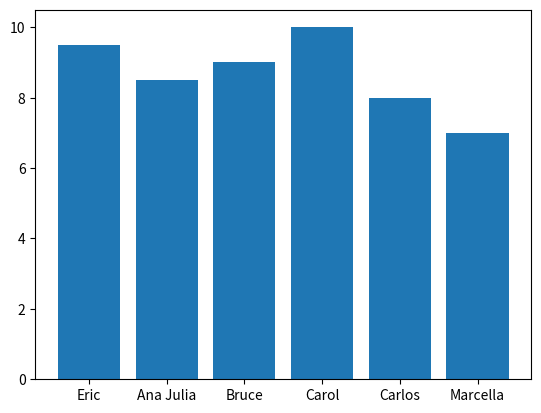

Here is the Python script that generated this plot:
import matplotlib.pyplot as plt
import numpy as np
from random import choices
help(choices)
estudantes = ['Eric','Ana Julia','Bruce']
np  = notas = [9.5 , 8.5 , 9.0]
novos_alunos = ['Carlos','Marcella']
notasNovas =[8, 7]
estudantes.append('Carol')
estudantes.extend(novos_alunos)
notas.append(10.0)
notas.extend(notasNovas)
print(estudantes)
print(notas)

plt.bar(x = estudantes, height=  notas)
plt.show()

